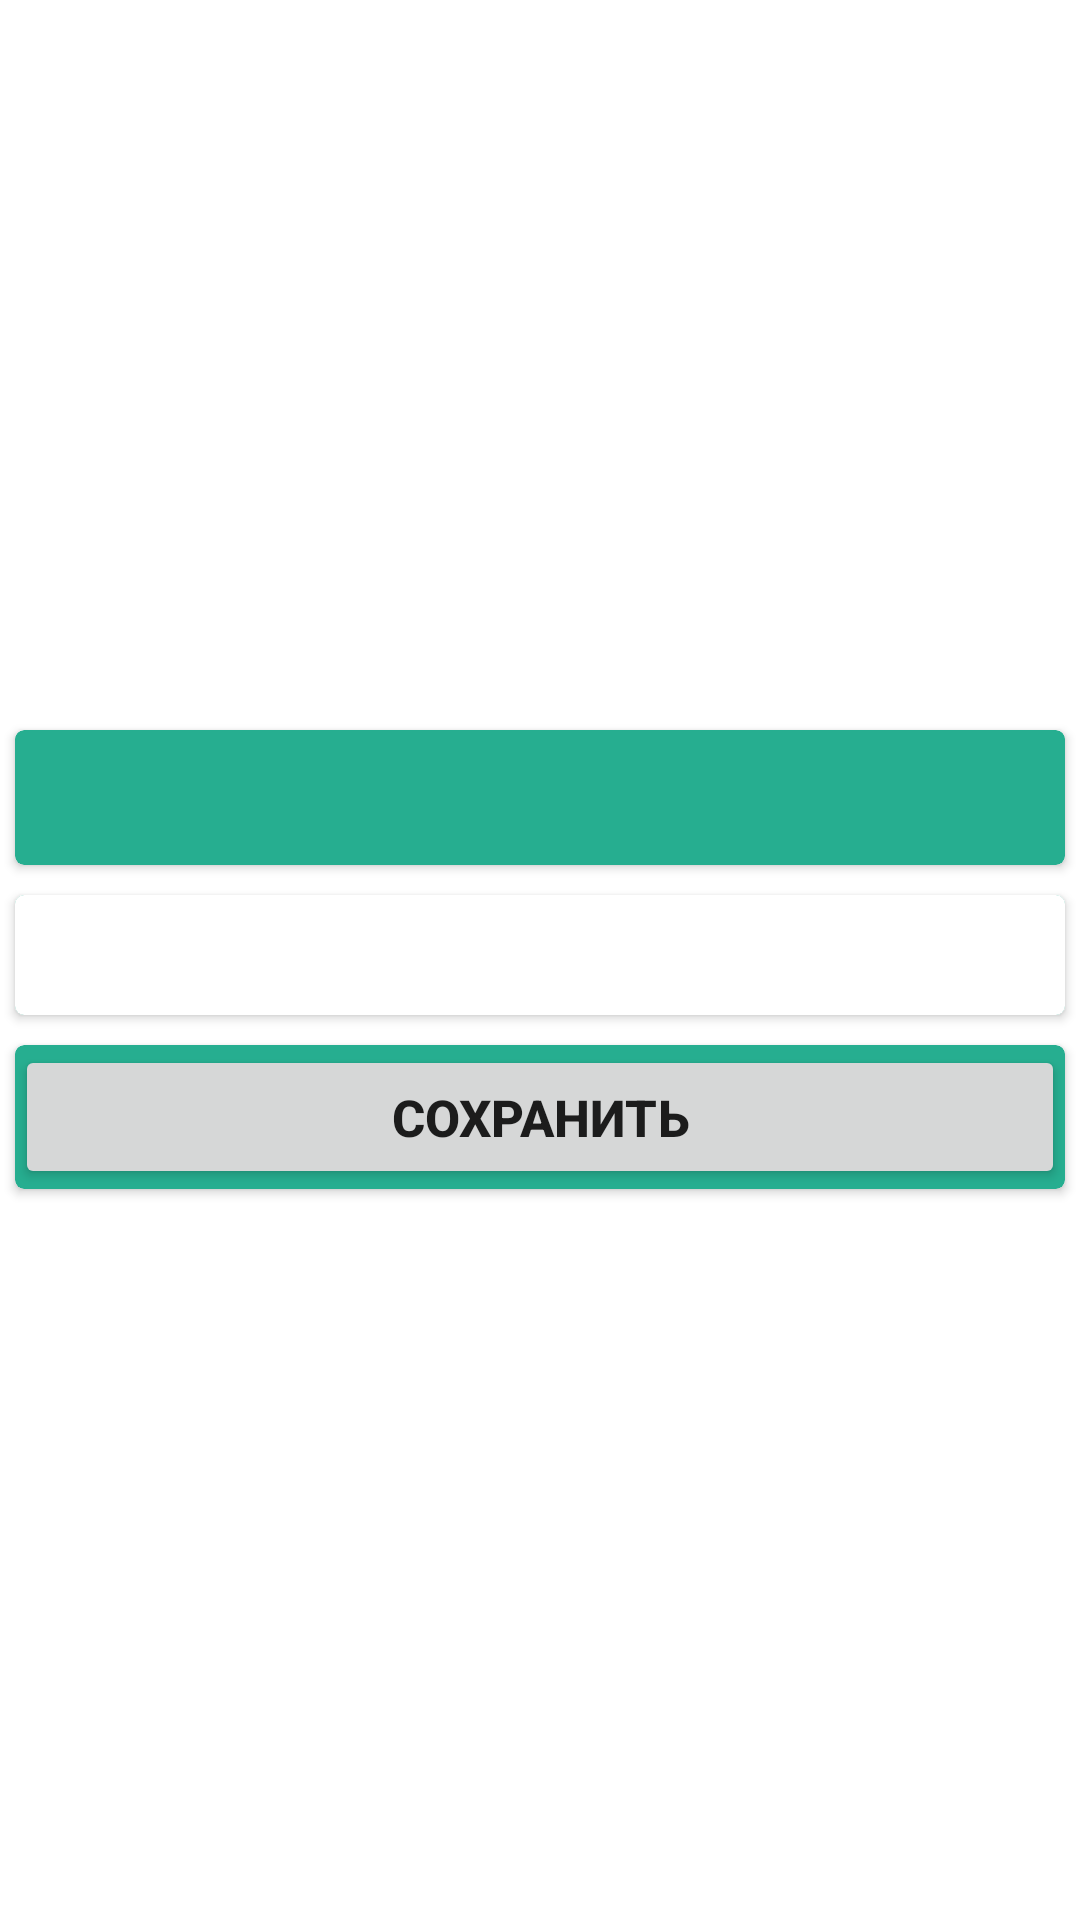

The Android layout XML behind this screen, and the referenced resources:
<!-- AndroidManifest.xml: application theme AppTheme -->
<!-- res/layout/activity_delivery_assign.xml -->
<?xml version="1.0" encoding="utf-8"?>
<LinearLayout xmlns:android="http://schemas.android.com/apk/res/android"
              xmlns:tools="http://schemas.android.com/tools"
              xmlns:card_view="http://schemas.android.com/apk/res-auto"
              android:layout_width="match_parent"
              android:layout_height="match_parent"
              android:orientation="vertical"
              android:gravity="center_vertical"
              tools:context="com.kg.bar.helper.Signature">

    <androidx.cardview.widget.CardView
            android:id="@+id/card_view_package"
            android:layout_width="match_parent"
            android:layout_height="45dp"
            android:layout_gravity="center"
            android:layout_margin="@dimen/card_margin"
            card_view:cardCornerRadius="@dimen/card_album_radius"
            card_view:elevation="5dp"
            card_view:cardBackgroundColor="@color/btn_login">

        <TextView
                android:id="@+id/textView16"
                style="@style/MainLabels"
                android:text="@string/AssignedPostman"
                android:textColor="@color/white"/>

    </androidx.cardview.widget.CardView>


    <androidx.cardview.widget.CardView
            android:id="@+id/card_view_package2"
            android:layout_width="match_parent"
            android:layout_height="wrap_content"
            android:layout_gravity="center"
            android:layout_margin="@dimen/card_margin"
            card_view:cardCornerRadius="@dimen/card_album_radius"
            card_view:elevation="5dp"
            card_view:cardBackgroundColor="@color/btn_login">

        <Spinner
                android:id="@+id/spinner_assigned_postman"
                android:layout_width="match_parent"
                android:layout_height="40dp"
                android:background="@color/white"/>
    </androidx.cardview.widget.CardView>


    <androidx.cardview.widget.CardView
            android:id="@+id/card_view_packa"
            android:layout_width="match_parent"
            android:layout_height="wrap_content"
            android:layout_gravity="center"
            android:layout_margin="@dimen/card_margin"
            card_view:cardCornerRadius="@dimen/card_album_radius"
            card_view:elevation="5dp"
            card_view:cardBackgroundColor="@color/btn_login">

        <Button
                android:id="@+id/btn_assign"
                android:layout_width="match_parent"
                android:layout_height="wrap_content"
                android:text="@string/SaveSignature"
                android:textStyle="bold"
                android:textSize="17dp"/>
    </androidx.cardview.widget.CardView>

</LinearLayout>
<!-- resources referenced by this layout -->
<resources>
  <color name="btn_login">#26ae90</color>
  <color name="white">#FFFFFF</color>
  <dimen name="card_album_radius">3dp</dimen>
  <dimen name="card_margin">5dp</dimen>
  <string name="AssignedPostman">Ответственный курьер</string>
  <string name="SaveSignature">Сохранить</string>
  <style name="MainLabels">
          <item name="android:textSize">18sp</item>
          <item name="android:textColor">#3f51b5</item>
          <item name="android:layout_height">38dp</item>
          <item name="android:layout_width">match_parent</item>
          <item name="android:gravity">center_vertical</item>
          <item name="android:textStyle">bold</item>
          <item name="android:layout_marginLeft">10dp</item>
          <item name="android:fontFamily">sans-serif</item>
      </style>
  <style name="AppTheme" parent="Theme.AppCompat.Light.DarkActionBar">
          
          <item name="colorPrimary">@color/colorPrimary</item>
          <item name="colorPrimaryDark">@color/colorPrimaryDark</item>
          <item name="colorAccent">@color/colorAccent</item>
  
          <item name="android:splitMotionEvents">false</item>
          <item name="android:windowEnableSplitTouch">false</item>
      </style>
  <color name="colorPrimary">#3F51B5</color>
  <color name="colorPrimaryDark">#B0BEC5</color>
  <color name="colorAccent">#FF0266</color>
</resources>
